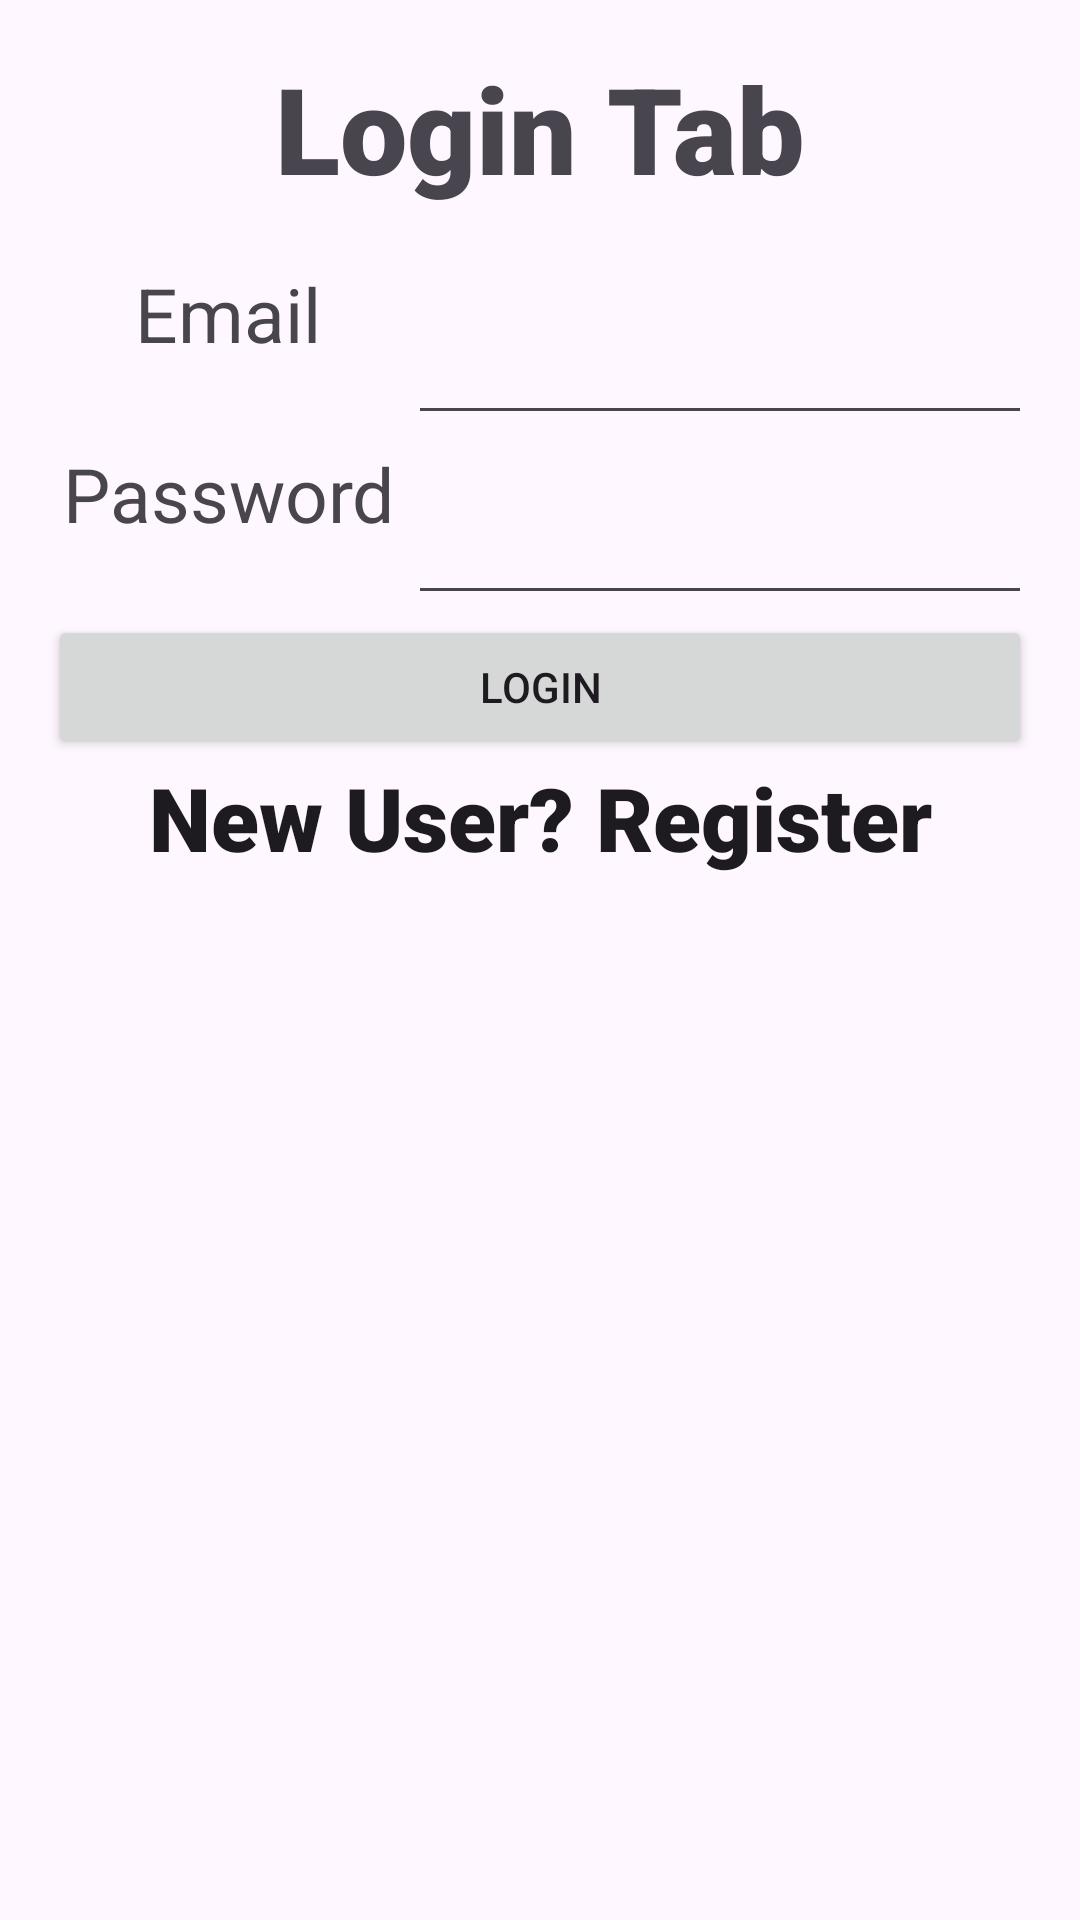

Android layout source for this screen:
<!-- AndroidManifest.xml: application theme Theme.ThangamStore -->
<!-- res/layout/fragment_login.xml -->
<?xml version="1.0" encoding="utf-8"?>
<LinearLayout xmlns:android="http://schemas.android.com/apk/res/android"
    xmlns:app="http://schemas.android.com/apk/res-auto"
    android:layout_width="match_parent"
    android:layout_height="match_parent"
    android:orientation="vertical"
    android:padding="16dp"
    android:visibility="visible">
    <ProgressBar
        android:id="@+id/progressBar"
        android:layout_width="match_parent"
        android:layout_height="match_parent"
        android:visibility="gone"/>

    <TextView
        android:id="@+id/textView"
        android:layout_width="match_parent"
        android:layout_height="69dp"
        android:fontFamily="sans-serif-black"
        android:text="Login Tab"
        android:textAlignment="center"
        android:textSize="40dp" />


    <LinearLayout
        android:layout_width="match_parent"
        android:layout_height="wrap_content">

        <TextView
            android:id="@+id/textView2"
            android:layout_width="120dp"
            android:layout_height="60dp"
            android:text="Email"
            android:textAlignment="center"
            android:textSize="25dp" />

        <EditText
            android:id="@+id/email"
            android:layout_width="wrap_content"
            android:layout_height="match_parent"
            android:layout_weight="1"
            android:ems="10"
            android:inputType="textEmailAddress" />
    </LinearLayout>


    <LinearLayout
        android:layout_width="match_parent"
        android:layout_height="wrap_content">

        <TextView
            android:id="@+id/textView7"
            android:layout_width="120dp"
            android:layout_height="60dp"
            android:text="Password"
            android:textAlignment="center"
            android:textSize="25dp" />

        <EditText
            android:id="@+id/password"
            android:layout_width="wrap_content"
            android:layout_height="match_parent"
            android:layout_weight="1"
            android:ems="10"
            android:inputType="textPassword" />

    </LinearLayout>

    <Button
        android:id="@+id/btn_login"
        android:layout_width="match_parent"
        android:layout_height="wrap_content"
        android:text="Login"
        app:cornerRadius="0dp" />

    <TextView
        android:id="@+id/toRegister"
        android:layout_width="match_parent"
        android:layout_height="39dp"
        android:fontFamily="sans-serif-black"
        android:text="New User? Register"
        android:textAlignment="center"
        android:textAppearance="@style/TextAppearance.AppCompat.Large"
        app:autoSizeTextType="uniform" />
</LinearLayout>
<!-- resources referenced by this layout -->
<resources>
  <style name="Theme.ThangamStore" parent="Base.Theme.ThangamStore" />
  <style name="Base.Theme.ThangamStore" parent="Theme.Material3.DayNight.NoActionBar">
          
          
      </style>
</resources>
